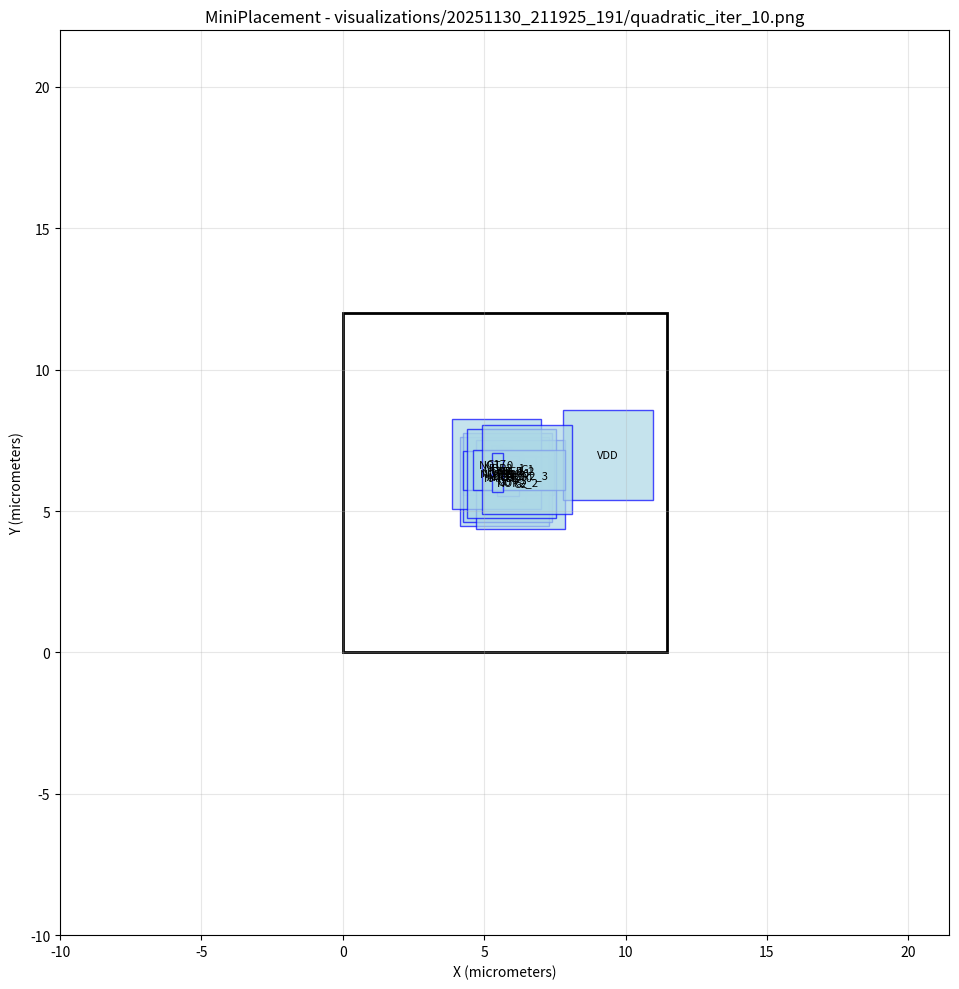

Write the Python code that produced this figure. (Note: this script raises an exception after producing the figure.)
#!/usr/bin/env python3
import matplotlib.pyplot as plt
import matplotlib.patches as patches

# Create figure and axis
fig, ax = plt.subplots(1, 1, figsize=(12, 10))

# Draw core area boundary
core_rect = patches.Rectangle((0, 0), 11.4525, 12, linewidth=2, edgecolor='black', facecolor='none')
ax.add_patch(core_rect)

# Draw cells
cell_colors = []
# Cell: NOR2_3
cell_rect = patches.Rectangle((6.27281, 5.55865), 0.57, 1.4, linewidth=1, edgecolor='blue', facecolor='lightblue', alpha=0.7)
ax.add_patch(cell_rect)
ax.text(6.55781, 6.25865, 'NOR2_3', ha='center', va='center', fontsize=8)

# Cell: NOR2_2
cell_rect = patches.Rectangle((5.89943, 5.30624), 0.57, 1.4, linewidth=1, edgecolor='blue', facecolor='lightblue', alpha=0.7)
ax.add_patch(cell_rect)
ax.text(6.18443, 6.00624, 'NOR2_2', ha='center', va='center', fontsize=8)

# Cell: NOR2_1
cell_rect = patches.Rectangle((5.42676, 5.85502), 0.57, 1.4, linewidth=1, edgecolor='blue', facecolor='lightblue', alpha=0.7)
ax.add_patch(cell_rect)
ax.text(5.71176, 6.55502, 'NOR2_1', ha='center', va='center', fontsize=8)

# Cell: NOR2_0
cell_rect = patches.Rectangle((5.35733, 5.65911), 0.57, 1.4, linewidth=1, edgecolor='blue', facecolor='lightblue', alpha=0.7)
ax.add_patch(cell_rect)
ax.text(5.64233, 6.35911, 'NOR2_0', ha='center', va='center', fontsize=8)

# Cell: NAND2_0
cell_rect = patches.Rectangle((5.58081, 5.49955), 0.57, 1.4, linewidth=1, edgecolor='blue', facecolor='lightblue', alpha=0.7)
ax.add_patch(cell_rect)
ax.text(5.86581, 6.19955, 'NAND2_0', ha='center', va='center', fontsize=8)

# Cell: OR2_1
cell_rect = patches.Rectangle((5.44546, 5.74495), 0.76, 1.4, linewidth=1, edgecolor='blue', facecolor='lightblue', alpha=0.7)
ax.add_patch(cell_rect)
ax.text(5.82546, 6.44495, 'OR2_1', ha='center', va='center', fontsize=8)

# Cell: OR2_0
cell_rect = patches.Rectangle((5.61423, 5.65827), 0.76, 1.4, linewidth=1, edgecolor='blue', facecolor='lightblue', alpha=0.7)
ax.add_patch(cell_rect)
ax.text(5.99423, 6.35827, 'OR2_0', ha='center', va='center', fontsize=8)

# Cell: DFF_0
cell_rect = patches.Rectangle((4.2479, 5.55506), 3.23, 1.4, linewidth=1, edgecolor='blue', facecolor='lightblue', alpha=0.7)
ax.add_patch(cell_rect)
ax.text(5.8629, 6.25506, 'DFF_0', ha='center', va='center', fontsize=8)

# Cell: NOT_0
cell_rect = patches.Rectangle((5.25042, 5.94613), 0.38, 1.4, linewidth=1, edgecolor='blue', facecolor='lightblue', alpha=0.7)
ax.add_patch(cell_rect)
ax.text(5.44042, 6.64613, 'NOT_0', ha='center', va='center', fontsize=8)

# Cell: G0
cell_rect = patches.Rectangle((4.1304, 4.45986), 3.16228, 3.16228, linewidth=1, edgecolor='blue', facecolor='lightblue', alpha=0.7)
ax.add_patch(cell_rect)
ax.text(5.71154, 6.041, 'G0', ha='center', va='center', fontsize=8)

# Cell: G3
cell_rect = patches.Rectangle((4.24746, 4.61359), 3.16228, 3.16228, linewidth=1, edgecolor='blue', facecolor='lightblue', alpha=0.7)
ax.add_patch(cell_rect)
ax.text(5.82859, 6.19473, 'G3', ha='center', va='center', fontsize=8)

# Cell: G2
cell_rect = patches.Rectangle((4.70529, 4.36403), 3.16228, 3.16228, linewidth=1, edgecolor='blue', facecolor='lightblue', alpha=0.7)
ax.add_patch(cell_rect)
ax.text(6.28642, 5.94517, 'G2', ha='center', va='center', fontsize=8)

# Cell: G17
cell_rect = patches.Rectangle((3.85362, 5.0749), 3.16228, 3.16228, linewidth=1, edgecolor='blue', facecolor='lightblue', alpha=0.7)
ax.add_patch(cell_rect)
ax.text(5.43476, 6.65604, 'G17', ha='center', va='center', fontsize=8)

# Cell: AND2_0
cell_rect = patches.Rectangle((5.45421, 5.54599), 0.76, 1.4, linewidth=1, edgecolor='blue', facecolor='lightblue', alpha=0.7)
ax.add_patch(cell_rect)
ax.text(5.83421, 6.24599, 'AND2_0', ha='center', va='center', fontsize=8)

# Cell: DFF_1
cell_rect = patches.Rectangle((4.23658, 5.73574), 3.23, 1.4, linewidth=1, edgecolor='blue', facecolor='lightblue', alpha=0.7)
ax.add_patch(cell_rect)
ax.text(5.85158, 6.43574, 'DFF_1', ha='center', va='center', fontsize=8)

# Cell: VDD
cell_rect = patches.Rectangle((7.79123, 5.40599), 3.16228, 3.16228, linewidth=1, edgecolor='blue', facecolor='lightblue', alpha=0.7)
ax.add_patch(cell_rect)
ax.text(9.37237, 6.98713, 'VDD', ha='center', va='center', fontsize=8)

# Cell: CK
cell_rect = patches.Rectangle((4.38257, 4.74011), 3.16228, 3.16228, linewidth=1, edgecolor='blue', facecolor='lightblue', alpha=0.7)
ax.add_patch(cell_rect)
ax.text(5.96371, 6.32125, 'CK', ha='center', va='center', fontsize=8)

# Cell: DFF_2
cell_rect = patches.Rectangle((4.61176, 5.75213), 3.23, 1.4, linewidth=1, edgecolor='blue', facecolor='lightblue', alpha=0.7)
ax.add_patch(cell_rect)
ax.text(6.22676, 6.45213, 'DFF_2', ha='center', va='center', fontsize=8)

# Cell: G1
cell_rect = patches.Rectangle((4.93342, 4.89504), 3.16228, 3.16228, linewidth=1, edgecolor='blue', facecolor='lightblue', alpha=0.7)
ax.add_patch(cell_rect)
ax.text(6.51455, 6.47618, 'G1', ha='center', va='center', fontsize=8)

# Cell: NOT_1
cell_rect = patches.Rectangle((5.2704, 5.65677), 0.38, 1.4, linewidth=1, edgecolor='blue', facecolor='lightblue', alpha=0.7)
ax.add_patch(cell_rect)
ax.text(5.4604, 6.35677, 'NOT_1', ha='center', va='center', fontsize=8)

# Draw nets as fly-lines
net_colors = []
# Set plot properties
ax.set_aspect('equal')
ax.set_xlim(-10, 21.4525)
ax.set_ylim(-10, 22)
ax.set_xlabel('X (micrometers)')
ax.set_ylabel('Y (micrometers)')
ax.set_title('MiniPlacement - visualizations/20251130_211925_191/quadratic_iter_10.png')
ax.grid(True, alpha=0.3)

# Save the plot
plt.tight_layout()
plt.savefig('visualizations/20251130_211925_191/quadratic_iter_10.png', dpi=150, bbox_inches='tight')
plt.close()

print("Plot saved as: visualizations/20251130_211925_191/quadratic_iter_10.png")
